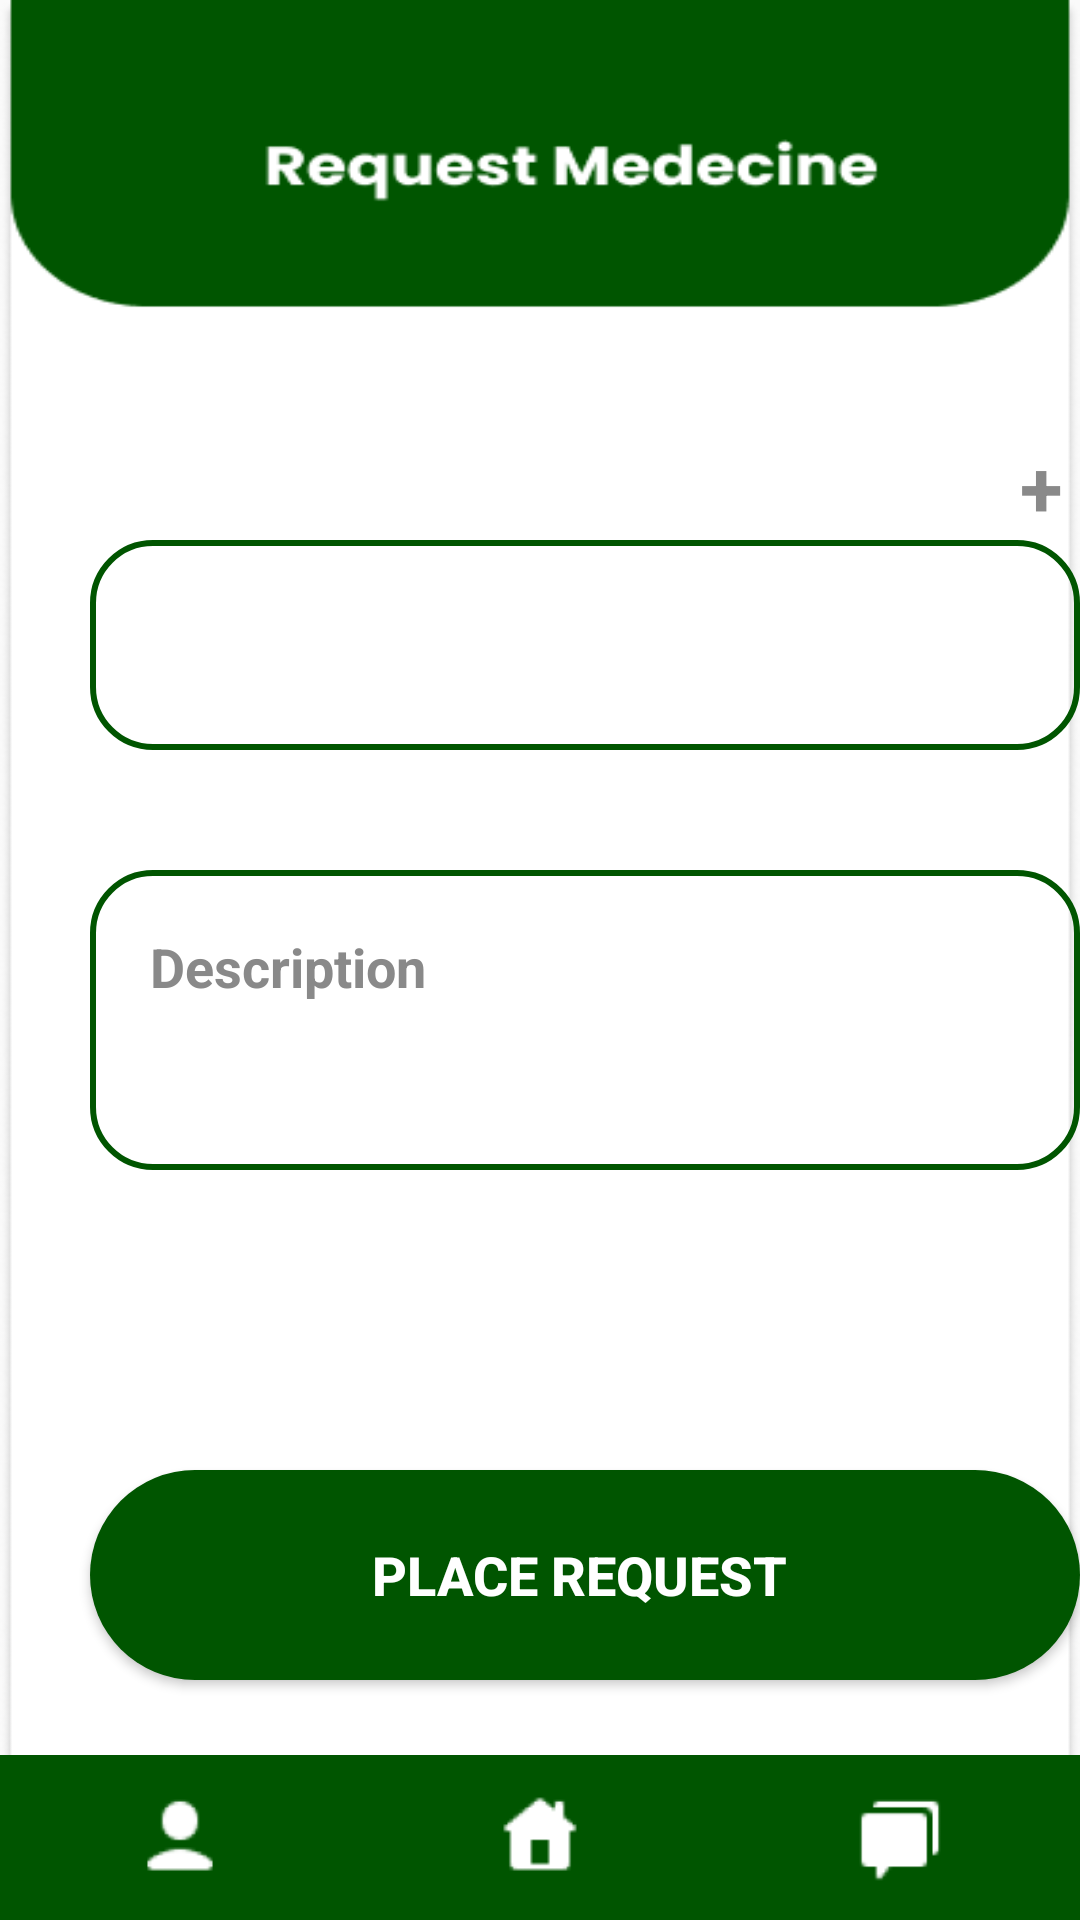

Here is an Android app screen rendered from its layout file. Give the layout XML and the strings, colors and styles it references.
<!-- AndroidManifest.xml: application theme AppTheme -->
<!-- res/layout/request_medecine_addresse.xml -->
<?xml version="1.0" encoding="utf-8"?>
<RelativeLayout xmlns:android="http://schemas.android.com/apk/res/android"
    android:layout_width="match_parent"
    android:layout_height="match_parent"
    android:background="@drawable/request_medecine"
    >


    <TextView
        android:id="@+id/txtAddAddress"
        style="@style/CustomTextView24dp"
        android:layout_width="wrap_content"
        android:layout_height="wrap_content"
        android:layout_above="@id/spinnerAddresse"
        android:layout_marginLeft="340dp"
        android:layout_marginBottom="-180dp"
        android:text="+" />

    <Spinner
        android:id="@+id/spinnerAddresse"
        style="@style/CustomTextBox2"
        android:gravity="center"
        android:textAlignment="center"
        android:layout_marginStart="30dp"
        android:layout_marginTop="180dp"
        android:inputType="textMultiLine"
        android:lines="4"
        android:maxLines="3"
        android:minLines="1"
        android:prompt="@string/address_hint"
        android:spinnerMode="dropdown" />


    <EditText
        android:id="@+id/txtDescrption"
        style="@style/CustomTextBoxDescription"
        android:layout_below="@id/spinnerAddresse"
        android:layout_marginStart="30dp"
        android:layout_marginTop="40dp"
        android:autofillHints="Description"
        android:gravity="top|start"
        android:hint="Description"
        android:inputType="textMultiLine"
        android:lines="4"
        android:maxLines="3"
        android:minLines="1" />


    <Button
        android:id="@+id/btnPlaceRequest"
        style="@style/CustomButton"
        android:layout_alignParentBottom="true"
        android:layout_marginStart="30dp"
        android:layout_marginBottom="80dp"
        android:text="Place Request " />


    <FrameLayout
        android:id="@+id/bottom_navigation_container"
        android:layout_width="match_parent"
        android:layout_height="55dp"
        android:layout_alignParentBottom="true">

        
        <include layout="@layout/bottom_navigation" />
    </FrameLayout>

</RelativeLayout>
<!-- res/layout/bottom_navigation.xml (included above) -->
<?xml version="1.0" encoding="utf-8"?>
<RelativeLayout xmlns:android="http://schemas.android.com/apk/res/android"
    android:layout_width="match_parent"
    android:layout_height="match_parent"
    android:id="@+id/bodyContainer"
    xmlns:tools="http://schemas.android.com/tools"
    tools:context=".BottomNavigation"
    xmlns:app="http://schemas.android.com/apk/res-auto">


    <com.google.android.material.bottomnavigation.BottomNavigationView
        android:id="@+id/Navigation"
        style="@style/BottomNavigation"
        android:layout_width="match_parent"
        android:layout_height="wrap_content"
        android:layout_alignParentStart="true"
        android:layout_alignParentBottom="true"
        android:layout_marginBottom="0dp"
        android:elevation="2dp"
        app:itemIconSize="30dp"
        app:itemIconTint="@color/white"
        app:labelVisibilityMode="unlabeled"
        app:menu="@menu/bottom_navigation_menu" />


</RelativeLayout>
<!-- resources referenced by this layout -->
<resources>
  <!-- drawable request_medecine: png bitmap (drawable, 19921 bytes) -->
  <string name="address_hint">"Please Select an Address"</string>
  <style name="BottomNavigation">
          <item name="android:background">#005500</item>
      </style>
  <style name="CustomButton">
          <item name="android:textColor">#FFFFFF</item>
          <item name="android:background">@drawable/greenbutton</item>
  
          <item name="android:textSize">18dp</item>
          <item name="android:textStyle">bold</item>
          <item name="android:layout_width">341dp</item>
          <item name="android:layout_height">70dp</item>
      </style>
  <style name="CustomTextBox2">
          <item name="android:layout_width">341dp</item>
          <item name="android:layout_height">70dp</item>
          <item name="android:background">@drawable/textbox_border_radius_less</item>
          <item name="android:paddingLeft">20dp</item>
          <item name="android:textColorHint">#898989</item>
          <item name="android:textSize">18dp</item>
          <item name="android:textStyle">bold</item>
      </style>
  <style name="CustomTextBoxDescription">
          <item name="android:layout_width">341dp</item>
          <item name="android:layout_height">100dp</item>
          <item name="android:background">@drawable/textbox_border_radius_less</item>
          <item name="android:paddingLeft">20dp</item>
          <item name="android:paddingTop">20dp</item>
          <item name="android:textColorHint">#898989</item>
          <item name="android:textSize">18dp</item>
          <item name="android:textStyle">bold</item>
  
      </style>
  <style name="CustomTextView24dp">
          <item name="android:textColor">#898989</item>
          <item name="android:textSize">26dp</item>
          <item name="android:textStyle">bold</item>
      </style>
  <style name="AppTheme" parent="Theme.AppCompat.Light.NoActionBar" />
  <!-- drawable greenbutton (drawable) -->
  <?xml version="1.0" encoding="utf-8"?>
  <shape xmlns:android="http://schemas.android.com/apk/res/android" android:shape="rectangle">
      <corners android:radius="60dp"/>
      <solid android:color="#005500"/>
  </shape>
  <!-- drawable textbox_border_radius_less (drawable) -->
  <shape xmlns:android="http://schemas.android.com/apk/res/android"
      android:shape="rectangle">
      <corners android:radius="20dp" />
      <stroke android:width="2dp" android:color="#005500" />
      <padding android:left="5dp" />
  
  </shape>
  <!-- not gathered from this repository: default colours our renderer supplied (Android Studio template values) -->
  <color name="white">#FFFFFFFF</color>
</resources>
